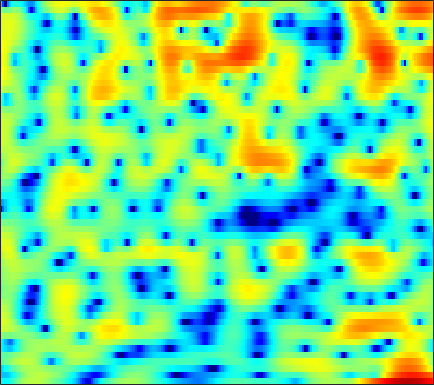

The file beside this chart, header and first rows:
-4.6199, -5.149, -5.3993, -5.0269, -4.4108, -3.3518, -2.233, -1.4189, -0.46647, 0.35065, 1.0245, 1.4468, 1.8902, 2.2067, 2.3617, 2.4606, 2.4539, 2.3807, 2.1921, 1.908, 1.5431, 1.226, 0.75284, 0.22763
-7.625, -7.84, -7.831, -7.357, -6.709, -5.579, -4.311, -3.367, -2.185, -1.126, -0.2097, 0.3802, 1.036, 1.557, 1.863, 2.168, 2.359, 2.434, 2.449, 2.379, 2.225, 2.059, 1.781, 1.438
-7.362, -6.226, -4.932, -3.817, -3.062, -2.142, -1.311, -0.7452, -0.0663, 0.5163, 1.007, 1.303, 1.601, 1.79, 1.863, 1.873, 1.781, 1.66, 1.436, 1.158, 0.8548, 0.626, 0.3353, 0.08342
-2.155, -1.565, -0.8144, -0.1108, 0.38, 0.9778, 1.507, 1.857, 2.242, 2.541, 2.738, 2.809, 2.789, 2.621, 2.393, 1.921, 1.234, 0.5457, -0.6325, -2.197, -4.247, -6.176, -9.187, -11.2
-1.704, -1.561, -1.329, -1.042, -0.792, -0.4165, 0.002397, 0.3289, 0.7589, 1.154, 1.49, 1.679, 1.837, 1.87, 1.801, 1.581, 1.201, 0.8102, 0.1517, -0.6389, -1.518, -2.159, -2.836, -3.107
-5.147, -5.895, -6.924, -7.707, -7.826, -7.187, -5.884, -4.753, -3.304, -2.034, -0.9868, -0.3435, 0.3424, 0.85, 1.118, 1.355, 1.474, 1.505, 1.487, 1.429, 1.355, 1.309, 1.271, 1.285
-4.844, -6.089, -8.209, -10.6, -11.62, -10.36, -7.711, -5.85, -3.82, -2.277, -1.124, -0.4612, 0.1902, 0.6505, 0.8902, 1.092, 1.194, 1.232, 1.258, 1.287, 1.339, 1.414, 1.556, 1.736
0.3601, 0.1783, -0.08382, -0.2924, -0.3908, -0.3888, -0.265, -0.115, 0.1157, 0.3183, 0.4407, 0.4697, 0.4021, 0.2034, -0.04504, -0.4929, -1.079, -1.584, -2.306, -2.892, -3.099, -2.886, -2.172, -1.157
3.079, 3.068, 2.929, 2.687, 2.444, 2.058, 1.597, 1.214, 0.6501, 0.05413, -0.5473, -0.985, -1.577, -2.192, -2.69, -3.497, -4.599, -5.747, -8.016, -11.89, -20.1, -19.51, -10.44, -5.725
3.875, 3.733, 3.369, 2.816, 2.263, 1.338, 0.2094, -0.7987, -2.379, -4.19, -6.16, -7.538, -8.759, -8.866, -8.385, -7.499, -6.683, -6.199, -5.706, -5.273, -4.675, -4.03, -2.86, -1.519
3.663, 3.37, 2.789, 1.998, 1.247, 0.02366, -1.487, -2.86, -5.055, -7.828, -11.44, -14.68, -18.03, -16.08, -13.43, -10.49, -8.248, -6.866, -5.272, -3.864, -2.576, -1.649, -0.5041, 0.5592
2.882, 2.568, 2.003, 1.247, 0.5401, -0.6109, -1.985, -3.138, -4.843, -6.676, -8.489, -9.684, -10.88, -11.39, -11.23, -10.38, -8.951, -7.709, -5.952, -4.236, -2.615, -1.492, -0.1387, 1.033
1.551, 1.48, 1.221, 0.736, 0.2156, -0.7054, -1.915, -3.012, -4.753, -6.824, -9.409, -11.79, -15.94, -22.39, -26.62, -19.08, -13.79, -10.98, -7.942, -5.422, -3.262, -1.85, -0.2035, 1.215
-0.6274, -0.1145, 0.2653, 0.2865, 0.08271, -0.4795, -1.371, -2.269, -3.735, -5.522, -7.642, -9.411, -11.81, -13.83, -14.65, -14.43, -12.9, -11.22, -8.679, -6.144, -3.81, -2.244, -0.4118, 1.155
-1.539, -0.6363, 0.1676, 0.5713, 0.6295, 0.433, -0.08097, -0.6825, -1.744, -3.112, -4.809, -6.374, -8.882, -12.18, -15.8, -26.69, -22.33, -15.08, -9.826, -6.313, -3.671, -2.064, -0.2744, 1.163
-0.5831, 0.06174, 0.7116, 1.134, 1.296, 1.299, 1.08, 0.7713, 0.1562, -0.6592, -1.641, -2.462, -3.671, -4.886, -5.65, -6.239, -6.113, -5.554, -4.424, -3.155, -1.928, -1.089, -0.0957, 0.7273
-0.1331, 0.4091, 1.005, 1.442, 1.664, 1.801, 1.774, 1.67, 1.42, 1.051, 0.6095, 0.2588, -0.2309, -0.677, -0.9463, -1.215, -1.349, -1.364, -1.284, -1.158, -1.025, -0.9417, -0.8896, -0.8844
0.05824, 0.684, 1.365, 1.862, 2.122, 2.328, 2.38, 2.33, 2.188, 1.963, 1.683, 1.46, 1.173, 0.9036, 0.708, 0.4628, 0.2299, 0.03632, -0.2743, -0.6623, -1.182, -1.682, -2.532, -3.568
0.5733, 1.318, 2.088, 2.597, 2.813, 2.901, 2.79, 2.589, 2.208, 1.79, 1.393, 1.143, 0.9109, 0.7745, 0.7058, 0.6433, 0.5503, 0.4244, 0.132, -0.3357, -1.07, -1.841, -3.251, -5.311
1.451, 2.44, 3.331, 3.775, 3.823, 3.524, 2.825, 2.06, 0.7519, -0.7053, -1.975, -2.534, -2.568, -2.026, -1.485, -0.8126, -0.312, -0.02879, 0.2105, 0.2392, 0.04739, -0.2742, -0.9643, -2.046
2.683, 3.539, 4.208, 4.371, 4.172, 3.451, 2.15, 0.723, -2.004, -6.315, -14.36, -30.4, -12.59, -7.995, -6.233, -4.907, -4.071, -3.485, -2.598, -1.622, -0.7009, -0.1482, 0.3453, 0.6006
3.448, 3.689, 3.801, 3.63, 3.3, 2.581, 1.504, 0.4689, -1.162, -3.011, -4.74, -5.783, -6.813, -7.679, -8.657, -10.92, -14.84, -17.4, -12.82, -7.851, -4.526, -2.736, -1.027, 0.1677
3.062, 3.006, 2.844, 2.56, 2.251, 1.714, 1.028, 0.4212, -0.4603, -1.418, -2.431, -3.199, -4.262, -5.408, -6.382, -7.751, -8.923, -9.138, -8.061, -6.061, -4.013, -2.673, -1.174, -0.03438
1.748, 1.623, 1.427, 1.192, 0.976, 0.6249, 0.2165, -0.13, -0.6526, -1.201, -1.76, -2.163, -2.66, -3.106, -3.354, -3.55, -3.529, -3.337, -2.854, -2.149, -1.333, -0.71, 0.06663, 0.7281
-0.3226, -0.4024, -0.461, -0.5072, -0.5532, -0.6758, -0.8704, -1.066, -1.394, -1.745, -2.079, -2.297, -2.489, -2.53, -2.435, -2.168, -1.73, -1.319, -0.7023, -0.04316, 0.6076, 1.065, 1.585, 1.984
-4.287, -4.027, -3.44, -2.838, -2.489, -2.205, -2.19, -2.339, -2.732, -3.313, -3.986, -4.454, -4.826, -4.679, -4.219, -3.231, -2.03, -1.115, 0.06197, 1.117, 2.015, 2.574, 3.155, 3.53
-16.27, -11.68, -7.924, -5.714, -4.689, -3.937, -3.756, -3.971, -4.707, -6.073, -8.219, -10.56, -14.99, -16.32, -12.39, -7.738, -4.441, -2.524, -0.4795, 1.135, 2.417, 3.18, 3.961, 4.473
-9.702, -8.763, -7.27, -6.063, -5.429, -5.013, -5.021, -5.311, -6.055, -7.178, -8.677, -9.941, -11.4, -11.35, -10.09, -7.626, -5.176, -3.508, -1.565, 0.08215, 1.46, 2.332, 3.274, 3.971
-5.242, -5.067, -4.846, -4.726, -4.747, -4.954, -5.393, -5.853, -6.634, -7.424, -8.187, -8.584, -8.768, -8.456, -7.895, -6.765, -5.384, -4.252, -2.712, -1.232, 0.1248, 1.049, 2.137, 3.034
-2.778, -2.749, -2.872, -3.181, -3.584, -4.32, -5.356, -6.293, -7.805, -9.493, -11.07, -11.9, -12.14, -11.51, -10.62, -9.191, -7.591, -6.325, -4.634, -2.955, -1.352, -0.2459, 1.094, 2.263
-0.6552, -0.6893, -0.9039, -1.359, -1.882, -2.908, -4.366, -5.845, -8.414, -12.17, -18.2, -27.79, -25.28, -18.22, -15.79, -13.78, -11.89, -10.29, -7.849, -5.396, -3.174, -1.679, 0.0334, 1.49
0.6221, 0.7853, 0.885, 0.7501, 0.4727, -0.2215, -1.285, -2.389, -4.202, -6.456, -8.867, -10.52, -12.2, -13.72, -15.41, -20.18, -31.27, -18.83, -11.49, -7.279, -4.38, -2.725, -0.9309, 0.5196
-0.4572, 0.6021, 1.695, 2.354, 2.579, 2.556, 2.183, 1.697, 0.8207, -0.273, -1.445, -2.409, -3.726, -5.072, -6.115, -7.236, -7.572, -7.123, -5.94, -4.684, -3.674, -3.161, -2.627, -2.073
-2.547, -0.4613, 1.395, 2.575, 3.103, 3.48, 3.523, 3.405, 3.031, 2.532, 1.899, 1.384, 0.6808, -0.03098, -0.5209, -1.125, -1.603, -1.955, -2.403, -3.056, -4.163, -5.462, -8.309, -12.86
0.1449, 0.8957, 1.766, 2.398, 2.722, 2.936, 2.96, 2.864, 2.636, 2.312, 1.919, 1.621, 1.207, 0.8001, 0.4972, 0.08536, -0.3785, -0.7628, -1.413, -2.277, -3.471, -4.593, -6.399, -8.039
2.054, 2.224, 2.386, 2.423, 2.368, 2.16, 1.828, 1.506, 1.068, 0.6283, 0.2882, 0.09092, -0.08684, -0.1734, -0.2207, -0.2706, -0.3632, -0.4603, -0.6844, -0.9934, -1.368, -1.685, -2.076, -2.391
2.995, 2.971, 2.785, 2.408, 1.965, 1.189, 0.1798, -0.6855, -1.907, -2.947, -3.528, -3.577, -3.203, -2.604, -2.127, -1.557, -1.067, -0.7845, -0.4583, -0.2046, -0.003216, 0.1047, 0.2201, 0.3068
3.221, 3.185, 2.885, 2.269, 1.565, 0.2516, -1.603, -3.458, -6.91, -12.06, -16.56, -13.34, -8.988, -6.34, -4.991, -3.733, -2.807, -2.228, -1.5, -0.7942, -0.1186, 0.3727, 0.9512, 1.44
3.019, 3.097, 2.912, 2.378, 1.756, 0.569, -1.048, -2.551, -4.97, -7.45, -8.933, -8.823, -7.796, -6.881, -6.454, -6.182, -6.06, -5.782, -5.006, -3.72, -2.222, -1.129, 0.1632, 1.191
2.895, 3.024, 2.962, 2.647, 2.27, 1.571, 0.6861, -0.04896, -1.11, -2.136, -3.1, -3.741, -4.593, -5.653, -6.789, -9.062, -13.08, -18.03, -16.31, -9.488, -5.309, -3.128, -0.9556, 0.5855
2.44, 2.412, 2.277, 2.068, 1.862, 1.537, 1.145, 0.7722, 0.2322, -0.4088, -1.126, -1.727, -2.648, -3.734, -4.696, -6.191, -7.688, -8.348, -7.835, -5.949, -3.76, -2.252, -0.6, 0.6573
0.995, 0.5393, 0.08842, -0.08189, -0.05444, 0.1018, 0.2438, 0.2682, 0.1749, -0.08541, -0.4877, -0.8785, -1.471, -2.092, -2.509, -2.947, -3.146, -3.063, -2.645, -1.919, -0.9852, -0.2528, 0.653, 1.4
-1.881, -4.071, -6.352, -5.814, -4.191, -2.224, -0.8983, -0.2562, 0.1179, 0.1005, -0.2583, -0.6832, -1.382, -2.085, -2.52, -2.796, -2.652, -2.288, -1.534, -0.6013, 0.3744, 1.053, 1.861, 2.497
-1.038, -3.878, -7.382, -6.277, -3.96, -1.574, -0.1371, 0.4363, 0.6759, 0.3662, -0.4445, -1.384, -3.092, -5.323, -7.173, -8.776, -7.777, -5.998, -3.573, -1.526, 0.1017, 1.111, 2.188, 2.979
3.25, 2.462, 1.659, 1.255, 1.162, 1.19, 1.194, 1.039, 0.6117, -0.1717, -1.365, -2.6, -4.788, -7.911, -11.04, -14.82, -12.42, -9.399, -6.152, -3.813, -2.014, -0.9049, 0.3216, 1.266
4.66, 4.202, 3.592, 3.004, 2.594, 2.051, 1.473, 1.008, 0.2693, -0.6051, -1.672, -2.575, -3.932, -5.301, -6.241, -7.149, -7.453, -7.279, -6.713, -5.827, -4.707, -3.784, -2.522, -1.332
5.271, 4.839, 4.157, 3.404, 2.825, 2.035, 1.256, 0.7153, -0.0151, -0.7744, -1.576, -2.241, -3.225, -4.301, -5.151, -6.386, -7.73, -8.745, -10.06, -10.6, -9.59, -8.007, -5.688, -3.561
5.801, 5.202, 4.176, 2.946, 1.929, 0.6359, -0.3926, -0.9484, -1.355, -1.609, -1.893, -2.233, -2.856, -3.762, -4.632, -6.094, -8.092, -10.21, -14.41, -22.82, -17.33, -11.7, -7.016, -3.878
6.188, 5.308, 3.664, 1.345, -0.9757, -4.831, -8.29, -8.19, -5.76, -3.876, -2.936, -2.725, -2.902, -3.53, -4.229, -5.264, -6.347, -7.07, -7.673, -7.65, -6.656, -5.4, -3.436, -1.483
6.182, 5.362, 3.799, 1.613, -0.5155, -3.995, -6.875, -6.881, -5.102, -3.642, -3.015, -2.99, -3.586, -4.731, -5.92, -7.69, -9.018, -9.276, -8.447, -6.843, -5.021, -3.686, -2.028, -0.5619
5.674, 5.252, 4.449, 3.422, 2.556, 1.421, 0.4702, -0.09696, -0.632, -1.127, -1.791, -2.503, -3.881, -5.917, -8.044, -12.4, -21.27, -24.62, -14.03, -9.211, -6.226, -4.594, -2.858, -1.543
4.759, 4.701, 4.461, 4.052, 3.672, 3.089, 2.437, 1.917, 1.18, 0.3713, -0.5574, -1.388, -2.661, -4.123, -5.343, -6.943, -8.066, -8.347, -7.878, -6.83, -5.675, -4.808, -3.8, -2.921
3.86, 4.071, 4.174, 4.097, 3.937, 3.585, 3.113, 2.696, 2.042, 1.289, 0.4296, -0.2613, -1.249, -2.283, -3.04, -3.997, -4.813, -5.273, -5.638, -5.75, -5.635, -5.419, -5.029, -4.567
3.426, 3.78, 4.049, 4.127, 4.061, 3.843, 3.485, 3.134, 2.555, 1.845, 1.045, 0.3945, -0.5182, -1.499, -2.238, -3.235, -4.284, -5.063, -6.144, -7.162, -7.884, -8.132, -7.81, -7.038
3.53, 3.842, 4.09, 4.169, 4.13, 3.968, 3.649, 3.299, 2.701, 1.966, 1.111, 0.39, -0.6274, -1.644, -2.437, -3.486, -4.621, -5.655, -7.521, -10.3, -15, -19.69, -15.77, -10.28
3.438, 3.474, 3.5, 3.509, 3.512, 3.415, 3.169, 2.839, 2.198, 1.328, 0.1672, -0.827, -2.298, -3.63, -4.371, -4.935, -5.11, -5.304, -5.726, -6.67, -7.795, -8.176, -7.077, -4.99
0.433, -0.3296, -0.8084, -0.5231, -0.07436, 0.4397, 0.6615, 0.5829, 0.08862, -0.9219, -2.474, -4.124, -7.233, -12.25, -16.45, -12.65, -7.96, -5.664, -3.618, -2.258, -1.219, -0.5081, 0.4343, 1.413
-7.088, -13.12, -21.1, -10.15, -6.982, -4.834, -3.963, -3.839, -4.192, -4.979, -5.994, -6.966, -8.415, -9.816, -10.18, -8.936, -6.463, -4.625, -2.554, -0.8781, 0.4742, 1.327, 2.289, 3.117
